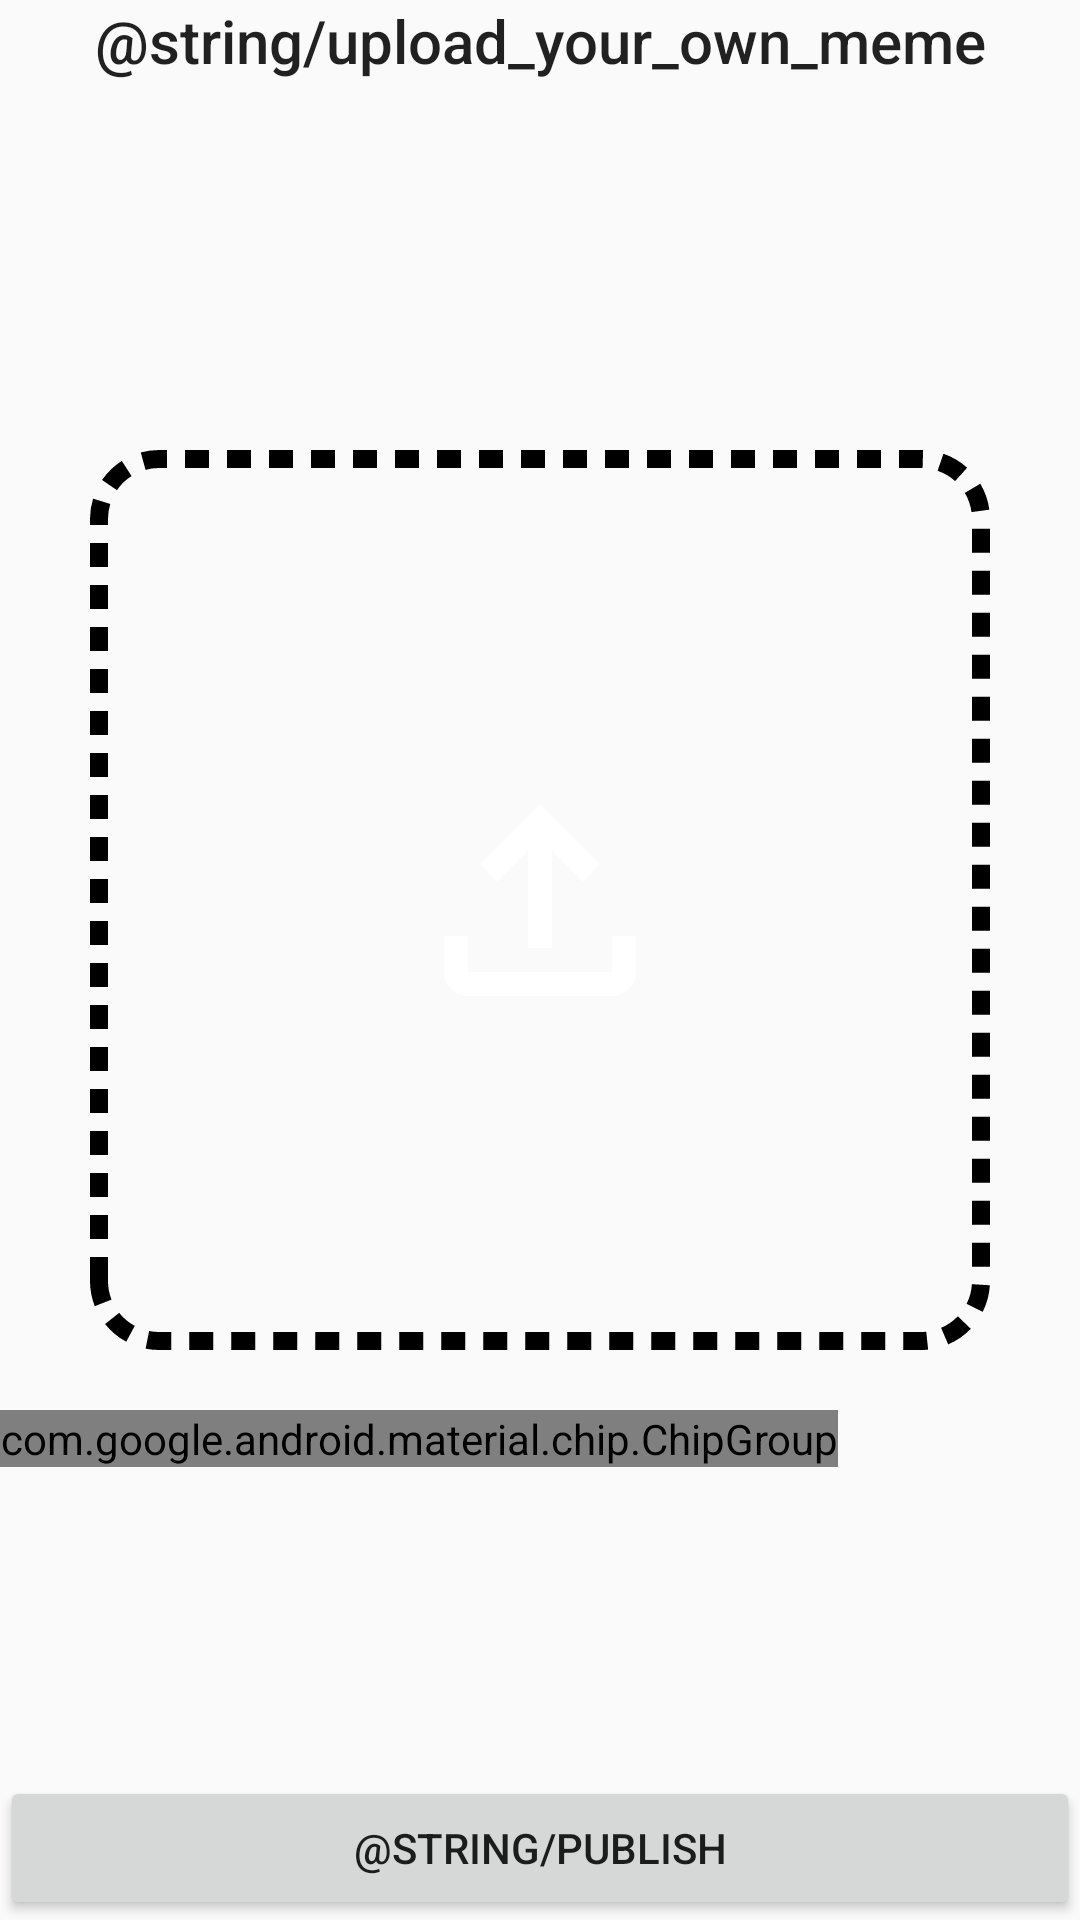

Layout XML and referenced resources for this Android screen:
<!-- AndroidManifest.xml: application theme Theme.MemerestCompose -->
<!-- res/layout/fragment_upload.xml -->
<?xml version="1.0" encoding="utf-8"?>
<LinearLayout xmlns:android="http://schemas.android.com/apk/res/android"
    xmlns:tools="http://schemas.android.com/tools"
    android:layout_width="match_parent"
    android:layout_height="match_parent"
    xmlns:app="http://schemas.android.com/apk/res-auto"
    android:orientation="vertical"
    tools:context=".presentation.main.ui.upload.UploadFragment">

    <TextView
        android:id="@+id/title"
        android:layout_width="match_parent"
        android:layout_height="wrap_content"
        android:text="@string/upload_your_own_meme"
        android:gravity="center"
        android:textAppearance="@style/TextAppearance.AppCompat.Title"/>

    <Space
        android:layout_width="match_parent"
        android:layout_height="0dp"
        android:layout_weight="1" />

    <ImageButton
        android:id="@+id/uploadButton"
        android:layout_width="300dp"
        android:layout_height="300dp"
        android:layout_gravity="center"
        android:layout_margin="20dp"
        android:background="@drawable/upload_background"
        android:clickable="true"
        android:focusable="true"
        android:foreground="?android:attr/selectableItemBackground"
        android:src="@drawable/ic_upload" />

    <HorizontalScrollView
        android:layout_width="match_parent"
        android:layout_height="wrap_content">

        <com.google.android.material.chip.ChipGroup
            android:layout_width="match_parent"
            android:layout_height="wrap_content"
            app:singleLine="true">

            <com.google.android.material.chip.Chip
                android:layout_width="wrap_content"
                android:layout_height="wrap_content"
                android:checked="true"
                android:text="aboba"/>
            <com.google.android.material.chip.Chip
                android:layout_width="wrap_content"
                android:layout_height="wrap_content"
                android:checked="true"
                android:text="aboba"/>
            <com.google.android.material.chip.Chip
                android:layout_width="wrap_content"
                android:layout_height="wrap_content"
                android:checked="true"
                android:text="aboba"/>
            <com.google.android.material.chip.Chip
                android:layout_width="wrap_content"
                android:layout_height="wrap_content"
                android:checked="true"
                android:text="aboba"/>
            <com.google.android.material.chip.Chip
                android:layout_width="wrap_content"
                android:layout_height="wrap_content"
                android:checked="true"
                android:text="aboba"/>
            <com.google.android.material.chip.Chip
                android:layout_width="wrap_content"
                android:layout_height="wrap_content"
                android:checked="true"
                android:text="aboba"/>
            <com.google.android.material.chip.Chip
                android:layout_width="wrap_content"
                android:layout_height="wrap_content"
                android:checked="true"
                android:text="aboba"/>
            <com.google.android.material.chip.Chip
                android:layout_width="wrap_content"
                android:layout_height="wrap_content"
                android:checked="true"
                android:text="aboba"/>
            <com.google.android.material.chip.Chip
                android:layout_width="wrap_content"
                android:layout_height="wrap_content"
                android:checked="true"
                android:text="aboba"/>
            <com.google.android.material.chip.Chip
                android:layout_width="wrap_content"
                android:layout_height="wrap_content"
                android:checked="true"
                android:text="aboba"/>

        </com.google.android.material.chip.ChipGroup>

    </HorizontalScrollView>

    <Space
        android:layout_width="match_parent"
        android:layout_height="0dp"
        android:layout_weight="1" />

    <Button
        android:id="@+id/addButton"
        android:layout_width="match_parent"
        android:layout_height="wrap_content"
        android:text="@string/publish"/>

</LinearLayout>
<!-- resources referenced by this layout -->
<resources>
  <!-- drawable ic_upload (drawable) -->
  <?xml version="1.0" encoding="utf-8"?>
  <vector xmlns:android="http://schemas.android.com/apk/res/android"
      android:width="96dp"
      android:height="96dp"
      android:viewportWidth="960"
      android:viewportHeight="960"
      android:tint="?attr/colorControlNormal">
      <path
          android:fillColor="@android:color/white"
          android:pathData="M440,640L440,314L336,418L280,360L480,160L680,360L624,418L520,314L520,640L440,640ZM240,800Q207,800 183.5,776.5Q160,753 160,720L160,600L240,600L240,720Q240,720 240,720Q240,720 240,720L720,720Q720,720 720,720Q720,720 720,720L720,600L800,600L800,720Q800,753 776.5,776.5Q753,800 720,800L240,800Z"/>
  </vector>
  <!-- drawable upload_background (drawable) -->
  <?xml version="1.0" encoding="utf-8"?>
  <shape xmlns:android="http://schemas.android.com/apk/res/android"
      android:shape="rectangle">
  
      <solid android:color="@android:color/transparent" />
  
      
      <stroke
          android:width="6dp"
          android:dashGap="6dp"
          android:dashWidth="8dp" />
  
      <corners android:radius="20dp" />
  
      <size
          android:width="300dp"
          android:height="300dp" />
  
  </shape>
  <style name="Theme.MemerestCompose" parent="android:Theme.Material.Light.NoActionBar" />
</resources>
